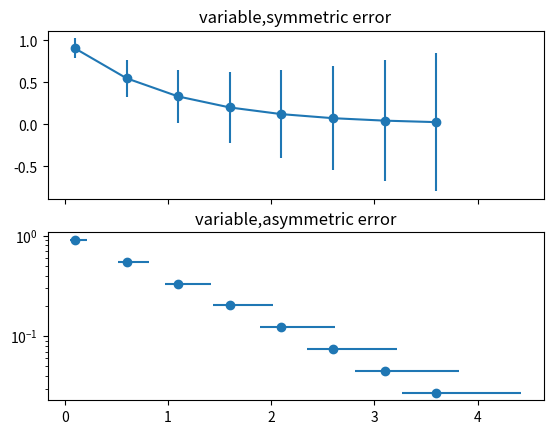

This figure's Python source:
#!/usr/bin/env python
#-*- coding:utf-8 -*-
import numpy as np
import matplotlib.pyplot as plt

x = np.arange(0.1, 4, 0.5)
y = np.exp(-x)

fig, (ax1, ax2) = plt.subplots(nrows=2, ncols=1, sharex=True)
# ax1.plot(x, y, marker='o', markersize=12)
# ax1.errorbar(x,y, yerr=x/4)
#
# ax2.scatter(x, y )
# ax2.errorbar(x, y, xerr=x/4,fmt='o')

error = 0.1+0.2*x
ax1.errorbar(x,y, yerr=error, fmt='-o')
ax1.set_title('variable,symmetric error')

lower_error = 0.4*error
upper_error = error
asymmetric_error = [lower_error, upper_error]

ax2.errorbar(x, y, xerr=asymmetric_error, fmt='o')
ax2.set_title('variable,asymmetric error')
ax2.set_yscale('log')

plt.show()
